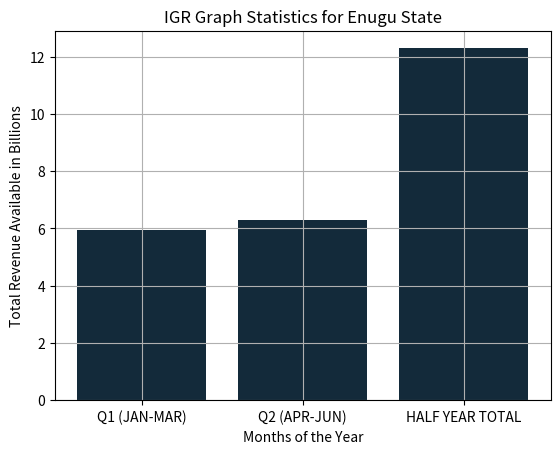

Here is the Python script that generated this plot:
import numpy as np
from matplotlib import pyplot as plt


dev_x=['Q1 (JAN-MAR)','Q2 (APR-JUN)','HALF YEAR TOTAL']
dev_y=[5.95,6.31,12.3]
plt.bar(dev_x,dev_y)
plt.bar(dev_x, dev_y, color='#0f0f0fbd')

plt.gcf().axes[0].yaxis.get_major_formatter().set_scientific(False)
plt.title('IGR Graph Statistics for Enugu State')
plt.xlabel('Months of the Year')
plt.ylabel('Total Revenue Available in Billions')
plt.grid(True)
plt.show()
